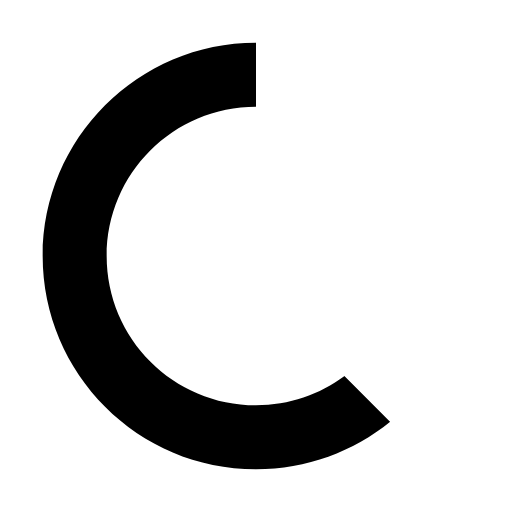
t = 0.00 s
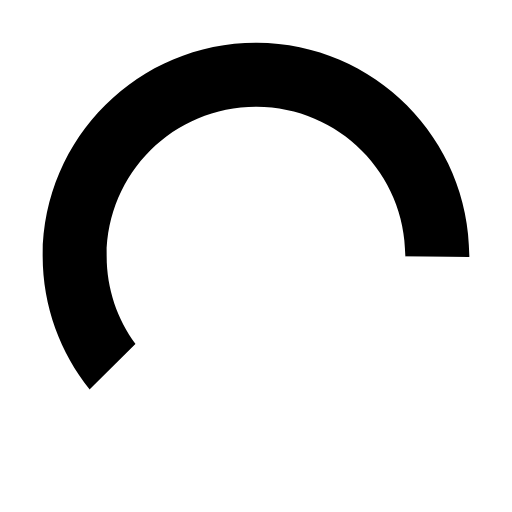
t = 0.19 s
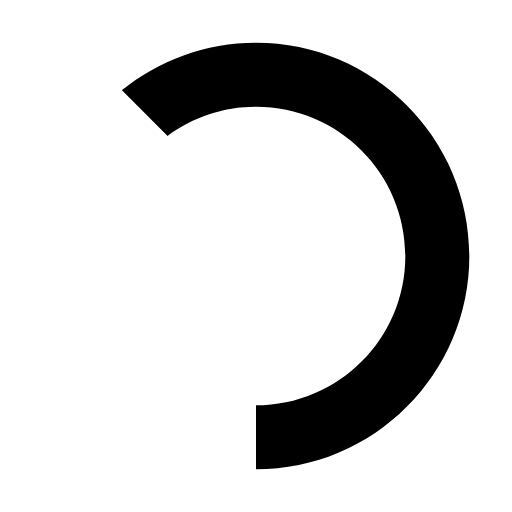
t = 0.38 s
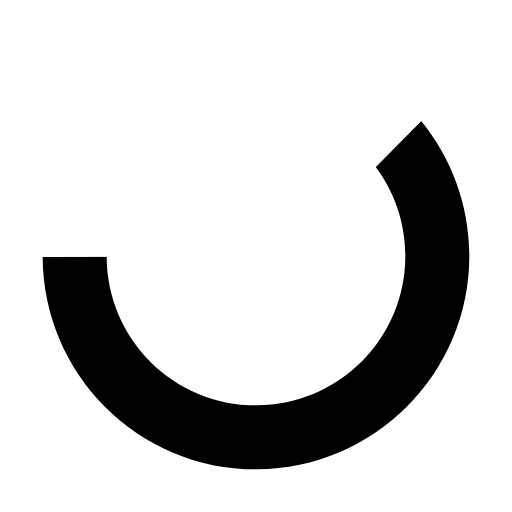
t = 0.56 s

The animated SVG that drew these frames (rendered in a browser with its animation timeline set to each time). Animation: 1 SMIL element (animateTransform=1); one cycle of 0.75 s, repeats indefinitely.

<?xml version="1.0" encoding="UTF-8"?>
<svg xmlns="http://www.w3.org/2000/svg" version="1.1" viewBox="0 0 24 24">
  <defs>
    <style>
      .cls-1 {
      opacity: .7;
      }
      .cls-1 {
      fill: white;
      }
    </style>
  </defs>
  <g>
    <g id="Layer_1">
      <g>
        <path class="cls-2"
          d="M12,19c-3.87,0-7-3.13-7-7s3.13-7,7-7v-3C6.48,2,2,6.48,2,12s4.48,10,10,10c2.38,0,4.57-.84,6.29-2.23l-2.14-2.14c-1.16.86-2.59,1.37-4.15,1.37Z" />
        <path class="cls-1"
          d="M22,12c0-5.52-4.48-10-10-10v3c3.87,0,7,3.13,7,7,0,2.31-1.13,4.36-2.85,5.63l2.14,2.14c2.26-1.83,3.71-4.63,3.71-7.77Z" />
      </g>
      <animateTransform attributeName="transform" dur="0.75s" repeatCount="indefinite" type="rotate"
        values="0 12 12;360 12 12" />
    </g>
  </g>
</svg>